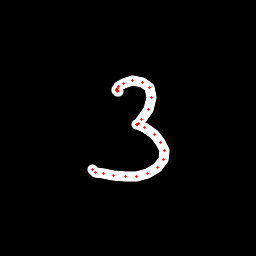

The table this chart was drawn from, first rows:
x, y, hover, eod
118.5, 91, 0.0, 0.0
118, 91, 0.0, 0.0
117.1, 90.67, 0.0, 0.0
116.9, 90.29, 0.0, 0.0
116.8, 89.41, 0.0, 0.0
117, 88.67, 0.0, 0.0
118.7, 86.17, 0.0, 0.0
123.1, 83.85, 0.0, 0.0
132.8, 80.67, 0.0, 0.0
142.1, 82.29, 0.0, 0.0
149.3, 87.42, 0.0, 0.0
151.6, 97.98, 0.0, 0.0
148.4, 109.2, 0.0, 0.0
141.1, 119.5, 0.0, 0.0
138.1, 123.5, 0.0, 0.0
136.5, 124.4, 0.0, 0.0
137.7, 124.7, 0.0, 0.0
144.8, 127.1, 0.0, 0.0
154.2, 134.3, 0.0, 0.0
160.7, 142.6, 0.0, 0.0
164.2, 150.7, 0.0, 0.0
163.4, 159.8, 0.0, 0.0
157.9, 167.2, 0.0, 0.0
147.9, 173.1, 0.0, 0.0
136.5, 176.1, 0.0, 0.0
125.8, 176.7, 0.0, 0.0
113.3, 175.3, 0.0, 0.0
103.1, 173.5, 0.0, 0.0
95.9, 172, 0.0, 0.0
92.03, 170, 0.0, 1.0
